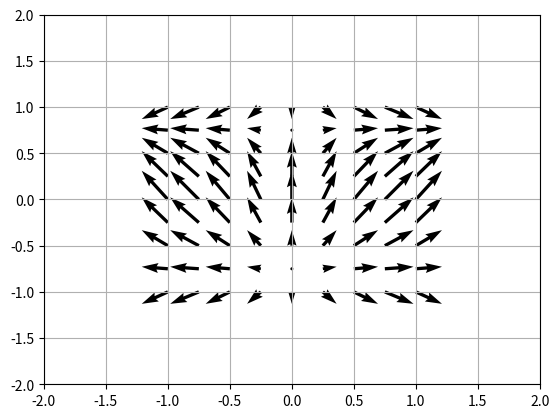

Here is the Python script that generated this plot:
import matplotlib.pyplot as plt 
import numpy as np

""" La fonction quiver (i.e. en anglais quiver = carquois pour tenir des flèches)
est très simple: on passe les coordonnées x,y et les longueurs u,v des vecteurs que
l'on veut tracer. Chaque valeur est dans une list séparée. 

Pour facilement construire une liste de coordonnées sur un grille, on peut utiliser
la fonction mesh de numpy: on lui donne nos valeurs en X (seulement) et en Y (seulement)
et ensuite la fonction mesh les combinera pour compléter la grille.

Encore mieux, on peut utiliser X et Y (qui sont des arrays numpy) comme des variables.
Ainsi, en ecrivant "sin(X)" on aura le resultat de la fonction pour chaque valeur de la liste.
Les listes U et V auront automatiquement la même longueurs que X et Y, et les éléments
pour chaque indice seront des éléments correspondant.

"""

x = np.linspace(-1,1,9) # 9 valeurs différentes entre -1 et 1
y = np.linspace(-1,1,9) # 9 valeurs différentes entre -1 et 1
X,Y = np.meshgrid(x,y)  # Les 81 combinaisons possibles pour former la grille


U = np.sin(2*X)
V = np.cos(2*Y)

plt.quiver(X, Y, U, V) # On peut ajuster les échelles (scale et units) : voir 10-testing_vector_fields.py
plt.xlim(-2, 2) 
plt.ylim(-2, 2) 

plt.grid() 
plt.show() 
